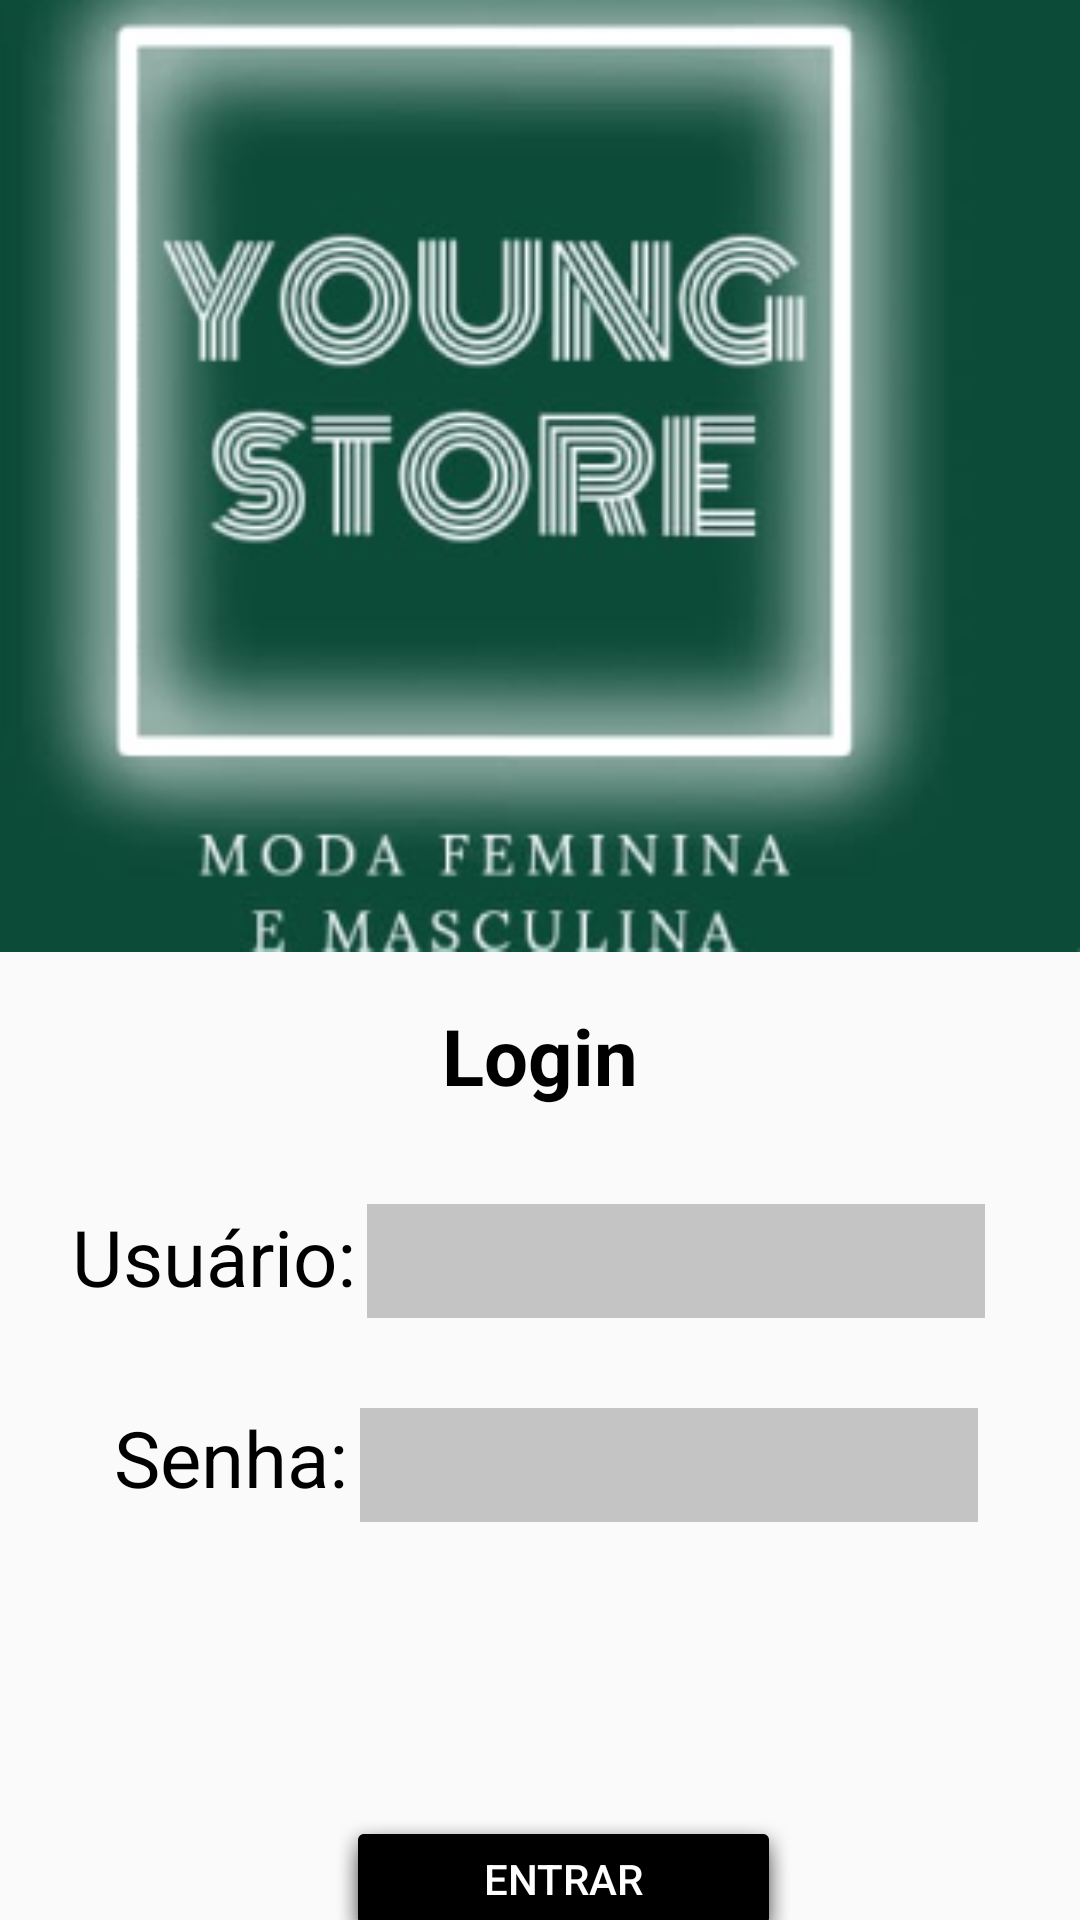

Write the Android layout XML for this screen, with the resource values it uses.
<!-- AndroidManifest.xml: application theme Theme.YOUNGSTORE -->
<!-- res/layout/activity_tela_login.xml -->
<?xml version="1.0" encoding="utf-8"?>
<androidx.constraintlayout.widget.ConstraintLayout xmlns:android="http://schemas.android.com/apk/res/android"
    xmlns:app="http://schemas.android.com/apk/res-auto"
    xmlns:tools="http://schemas.android.com/tools"
    android:layout_width="match_parent"
    android:layout_height="match_parent"
    tools:context=".TelaRegisto">

    <ImageView
        android:id="@+id/Iv_Logo"
        android:layout_width="412dp"
        android:layout_height="336dp"
        android:layout_marginTop="-10dp"
        android:contentDescription="@string/Str_Logo"
        android:src="@drawable/logo_home"
        app:layout_constraintEnd_toEndOf="parent"
        app:layout_constraintHorizontal_bias="1.0"
        app:layout_constraintStart_toStartOf="parent"
        app:layout_constraintTop_toTopOf="parent" />

    <TextView
        android:id="@+id/Tv_Login"
        android:layout_width="wrap_content"
        android:layout_height="wrap_content"
        android:layout_marginTop="8dp"
        android:text="@string/Login_Text"
        android:textColor="@color/black"
        android:textSize="26sp"
        android:textStyle="bold"
        app:layout_constraintEnd_toEndOf="parent"
        app:layout_constraintStart_toStartOf="parent"
        app:layout_constraintTop_toBottomOf="@+id/Iv_Logo" />


    <TextView
        android:id="@+id/Tv_User"
        android:layout_width="wrap_content"
        android:layout_height="wrap_content"
        android:layout_marginTop="32dp"
        android:text="@string/Login_User"
        android:textColor="@color/black"
        android:textSize="26sp"
        app:layout_constraintEnd_toEndOf="parent"
        app:layout_constraintHorizontal_bias="0.091"
        app:layout_constraintStart_toStartOf="parent"
        app:layout_constraintTop_toBottomOf="@+id/Tv_Login" />

    <TextView
        android:id="@+id/Tv_Senha"
        android:layout_width="wrap_content"
        android:layout_height="wrap_content"
        android:layout_marginTop="32dp"
        android:text="@string/Login_Pass"
        android:textColor="@color/black"
        android:textSize="26sp"
        app:layout_constraintEnd_toEndOf="parent"
        app:layout_constraintHorizontal_bias="0.135"
        app:layout_constraintStart_toStartOf="parent"
        app:layout_constraintTop_toBottomOf="@+id/Tv_User" />

    <EditText
        android:id="@+id/Et_Login"
        android:layout_width="206dp"
        android:layout_height="38dp"
        android:layout_marginTop="32dp"
        android:background="@drawable/rectangle_user_pass"
        app:layout_constraintEnd_toEndOf="parent"
        app:layout_constraintHorizontal_bias="0.104"
        app:layout_constraintStart_toEndOf="@+id/Tv_User"
        app:layout_constraintTop_toBottomOf="@+id/Tv_Login"
        app:srcCompat="@drawable/rectangle_user_pass"
        android:autofillHints="password"
        android:inputType="text" />

    <EditText
        android:id="@+id/Et_LPass"
        android:layout_width="206dp"
        android:layout_height="38dp"
        android:layout_marginTop="100dp"
        android:background="@drawable/rectangle_user_pass"
        app:layout_constraintEnd_toEndOf="parent"
        app:layout_constraintHorizontal_bias="0.104"
        app:layout_constraintStart_toEndOf="@+id/Tv_Senha"
        app:layout_constraintTop_toBottomOf="@+id/Tv_Login"
        app:srcCompat="@drawable/rectangle_user_pass" />

    <Button
        android:id="@+id/Bt_Register"
        android:layout_width="215dp"
        android:layout_height="68dp"
        android:background="@android:drawable/list_selector_background"
        android:backgroundTint="#00FFFFFF"
        android:text="@string/Text_Register"
        android:textAlignment="center"
        android:textSize="12sp"
        app:layout_constraintBottom_toBottomOf="parent"
        app:layout_constraintEnd_toEndOf="parent"
        app:layout_constraintHorizontal_bias="0.549"
        app:layout_constraintStart_toStartOf="parent"
        app:layout_constraintTop_toBottomOf="@+id/Bt_Login"
        app:layout_constraintVertical_bias="0.836" />

    <Button
        android:id="@+id/Bt_Login"
        android:layout_width="153dp"
        android:layout_height="46dp"
        android:layout_marginTop="96dp"
        android:background="@android:drawable/dialog_holo_dark_frame"
        android:backgroundTint="@color/black"
        android:text="@string/Text_Button_Login"
        android:textColor="@color/white"
        app:layout_constraintEnd_toEndOf="parent"
        app:layout_constraintHorizontal_bias="0.538"
        app:layout_constraintStart_toStartOf="parent"
        app:layout_constraintTop_toBottomOf="@+id/Et_LPass" />

</androidx.constraintlayout.widget.ConstraintLayout>
<!-- resources referenced by this layout -->
<resources>
  <color name="black">#FF000000</color>
  <color name="white">#FFFFFFFF</color>
  <!-- drawable logo_home: png bitmap (drawable, 69718 bytes) -->
  <!-- drawable rectangle_user_pass: png bitmap (drawable, 193 bytes) -->
  <string name="Login_Pass">Senha:</string>
  <string name="Login_Text">Login</string>
  <string name="Login_User">Usuário:</string>
  <string name="Str_Logo">Logo</string>
  <string name="Text_Button_Login">Entrar</string>
  <string name="Text_Register">Se não possui conta, cadastre-se <font color="#ff0000 / #f00">aqui.</font></string>
  <style name="Theme.YOUNGSTORE" parent="android:Theme.Material.Light.NoActionBar">
  
      </style>
</resources>
